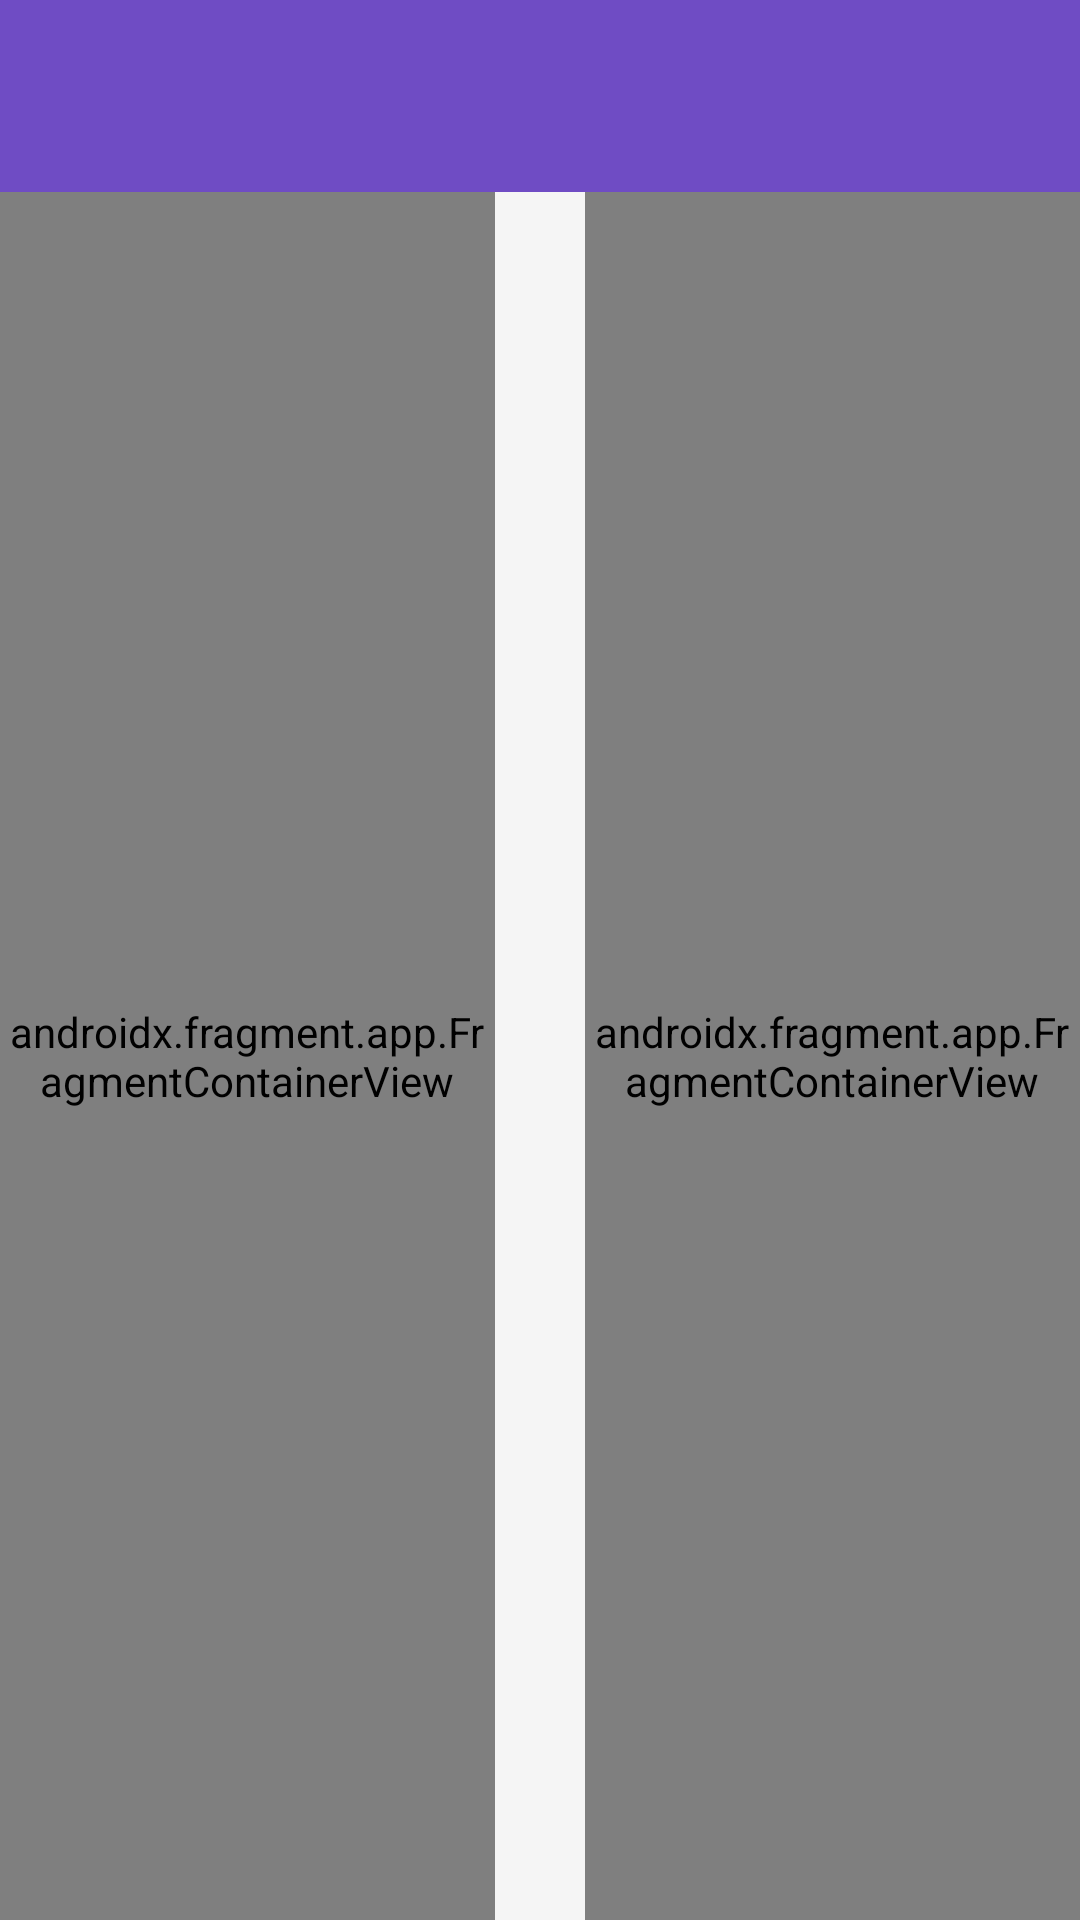

This screen was rendered from an Android layout file. Write that file and the resources it references.
<!-- AndroidManifest.xml: application theme Theme.TamakTime_Temirnal -->
<!-- res/layout/activity_main.xml -->
<?xml version="1.0" encoding="utf-8"?>
<androidx.constraintlayout.widget.ConstraintLayout xmlns:android="http://schemas.android.com/apk/res/android"
    xmlns:app="http://schemas.android.com/apk/res-auto"
    xmlns:tools="http://schemas.android.com/tools"
    android:layout_width="match_parent"
    android:layout_height="match_parent"
    android:background="@color/light_gray"
    tools:context=".presentation.activity.MainActivity">

    <androidx.appcompat.widget.Toolbar
        android:id="@+id/toolbar"
        android:layout_width="0dp"
        android:layout_height="?attr/actionBarSize"
        android:background="?attr/colorPrimary"
        app:popupTheme="@style/ThemeOverlay.AppCompat.Light"
        android:theme="@style/ThemeOverlay.AppCompat.Dark.ActionBar"
        app:layout_constraintTop_toTopOf="parent"
        app:layout_constraintStart_toStartOf="parent"
        app:layout_constraintEnd_toEndOf="parent" />

    <androidx.fragment.app.FragmentContainerView
        android:id="@+id/category_fcv"
        android:name="androidx.navigation.fragment.NavHostFragment"
        android:layout_width="0dp"
        android:layout_height="0dp"
        app:defaultNavHost="true"
        app:navGraph="@navigation/category_nav"
        app:layout_constraintTop_toBottomOf="@id/toolbar"
        app:layout_constraintStart_toStartOf="parent"
        app:layout_constraintEnd_toStartOf="@id/card_fcv"
        app:layout_constraintBottom_toBottomOf="parent"
        app:layout_constraintHorizontal_bias="0"
        android:layout_marginEnd="15dp" />

    <View
        android:layout_width="30dp"
        android:layout_height="match_parent"
        app:layout_constraintStart_toEndOf="@id/category_fcv"
        app:layout_constraintEnd_toEndOf="parent"
        app:layout_constraintTop_toTopOf="@id/category_fcv"
        app:layout_constraintBottom_toBottomOf="@id/category_fcv" />

    <androidx.fragment.app.FragmentContainerView
        android:id="@+id/card_fcv"
        android:name="androidx.navigation.fragment.NavHostFragment"
        android:layout_width="0dp"
        android:layout_height="0dp"
        app:defaultNavHost="true"
        app:navGraph="@navigation/card_nav"
        app:layout_constraintTop_toBottomOf="@id/toolbar"
        app:layout_constraintEnd_toEndOf="parent"
        app:layout_constraintStart_toEndOf="@id/category_fcv"
        app:layout_constraintBottom_toBottomOf="parent"
        app:layout_constraintHorizontal_bias="1"
        android:layout_marginStart="15dp" />

</androidx.constraintlayout.widget.ConstraintLayout>
<!-- resources referenced by this layout -->
<resources>
  <color name="light_gray">#F5F5F5</color>
  <style name="Theme.TamakTime_Temirnal" parent="Base.Theme.TamakTime_Temirnal" />
  <style name="Base.Theme.TamakTime_Temirnal" parent="Theme.Material3.DayNight.NoActionBar">
          <item name="colorPrimary">@color/primaryDark</item>
          <item name="colorPrimaryVariant">@color/primaryDark</item>
          <item name="colorOnPrimary">@color/white</item>
          <item name="colorSecondary">@color/teal_200</item>
          <item name="colorSecondaryVariant">@color/teal_700</item>
          <item name="colorOnSecondary">@color/black</item>
          <item name="android:statusBarColor">?attr/colorPrimaryVariant</item>
          <item name="materialButtonStyle">@style/MyButtonStyle</item>
      </style>
  <color name="primaryDark">#6F4CC4</color>
  <color name="white">#FFFFFFFF</color>
  <color name="teal_200">#FF03DAC5</color>
  <color name="teal_700">#FF018786</color>
  <color name="black">#FF000000</color>
  <style name="MyButtonStyle" parent="@style/Widget.MaterialComponents.Button">
          <item name="backgroundTint">@color/btn_color_selector</item>
          <item name="rippleColor">@color/purple_200</item>
          <item name="elevation">0dp</item>
          <item name="cornerRadius">6dp</item>
          <item name="textAllCaps">false</item>
      </style>
  <color name="purple_200">#FFBB86FC</color>
</resources>
